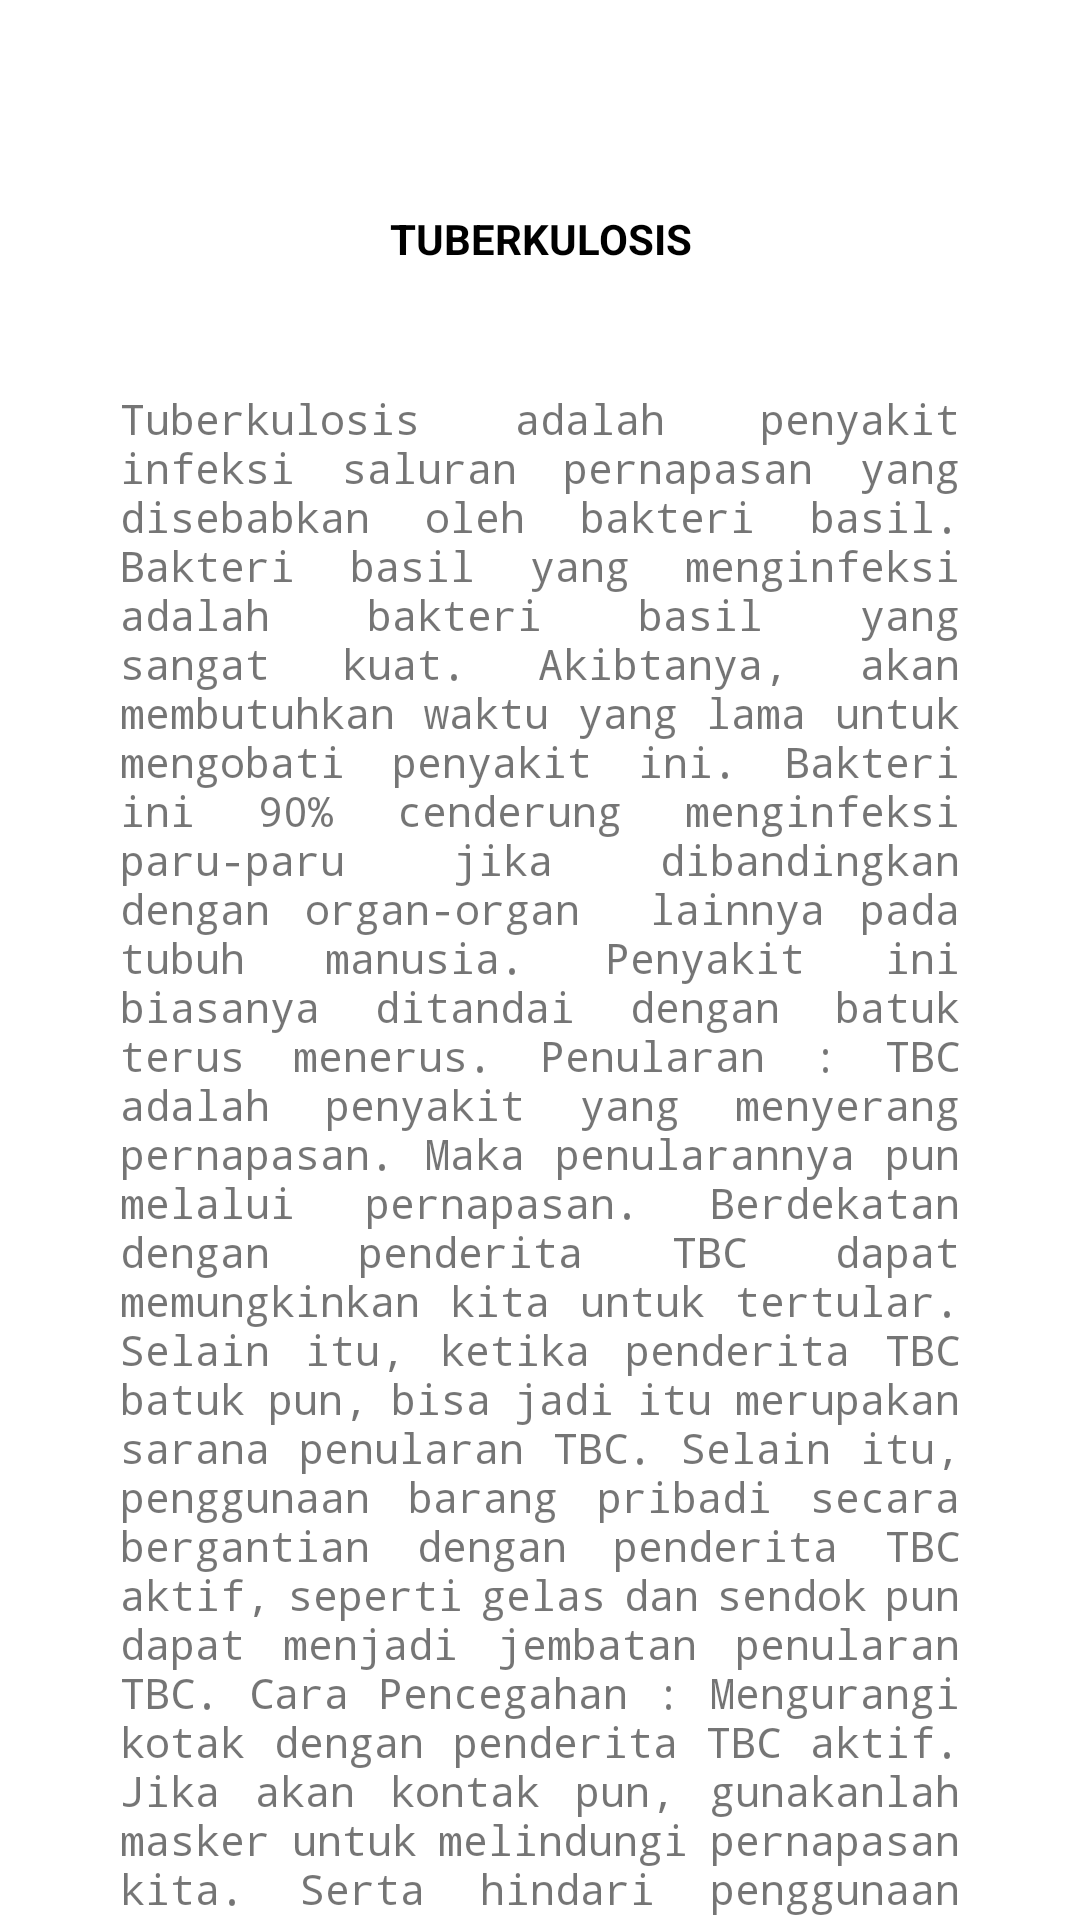

Layout XML and referenced resources for this Android screen:
<!-- AndroidManifest.xml: application theme Theme.Kelompok3 -->
<!-- res/layout/activity_tbc.xml -->
<?xml version="1.0" encoding="utf-8"?>
<RelativeLayout xmlns:android="http://schemas.android.com/apk/res/android"
    xmlns:app="http://schemas.android.com/apk/res-auto"
    xmlns:tools="http://schemas.android.com/tools"
    android:layout_width="match_parent"
    android:layout_height="match_parent"
    tools:context=".TBC">

    <ImageView
        android:layout_width="match_parent"
        android:layout_height="match_parent"
        android:layout_marginTop="120dp"
        android:background="@drawable/bg_bottom_menu"/>

    <TextView
        android:layout_width="match_parent"
        android:layout_height="wrap_content"
        android:textStyle="bold"
        android:textColor="@color/black"
        android:textAlignment="center"
        android:layout_margin="70dp"
        android:text="TUBERKULOSIS"/>

    <TextView
        android:layout_width="match_parent"
        android:layout_height="wrap_content"
        android:layout_marginTop="130dp"
        android:layout_marginLeft="40dp"
        android:layout_marginRight="40dp"
        android:justificationMode="inter_word"
        android:fontFamily="monospace"
        android:text="Tuberkulosis adalah penyakit infeksi saluran pernapasan yang disebabkan oleh bakteri basil. Bakteri basil yang menginfeksi adalah bakteri basil yang sangat kuat. Akibtanya, akan membutuhkan waktu yang lama untuk mengobati penyakit ini. Bakteri ini 90% cenderung menginfeksi paru-paru jika dibandingkan dengan organ-organ  lainnya pada tubuh manusia. Penyakit ini biasanya ditandai dengan batuk terus menerus. Penularan : TBC adalah penyakit yang menyerang pernapasan. Maka penularannya pun melalui pernapasan. Berdekatan dengan penderita TBC dapat memungkinkan kita untuk tertular. Selain itu, ketika penderita TBC batuk pun, bisa jadi itu merupakan  sarana penularan TBC. Selain itu, penggunaan barang pribadi secara bergantian dengan penderita TBC aktif, seperti gelas dan sendok pun dapat menjadi jembatan penularan TBC. Cara Pencegahan : Mengurangi kotak dengan penderita TBC aktif. Jika akan kontak pun, gunakanlah masker untuk melindungi pernapasan kita. Serta hindari penggunaan barang pribadi yang bergantian dengan penderita TBC aktif. Pemberian Vaksin BCG (diberikan pada saat balita) Menjaga pola hidup yang baik dengan asupan makanan yang bergizi dan olah raga teratur."/>

</RelativeLayout>
<!-- resources referenced by this layout -->
<resources>
  <color name="black">#FF000000</color>
  <style name="Theme.Kelompok3" parent="Theme.MaterialComponents.DayNight.DarkActionBar">
          
          <item name="colorPrimary">@color/LightBlue</item>
          <item name="colorPrimaryVariant">@color/purple_700</item>
          <item name="colorOnPrimary">@color/white</item>
          
          <item name="colorSecondary">@color/teal_200</item>
          <item name="colorSecondaryVariant">@color/teal_700</item>
          <item name="colorOnSecondary">@color/black</item>
          
          <item name="android:statusBarColor">?attr/colorPrimaryVariant</item>
          
      </style>
  <color name="LightBlue">#87cefa</color>
  <color name="purple_700">#FF3700B3</color>
  <color name="white">#FFFFFFFF</color>
  <color name="teal_200">#FF03DAC5</color>
  <color name="teal_700">#FF018786</color>
</resources>
